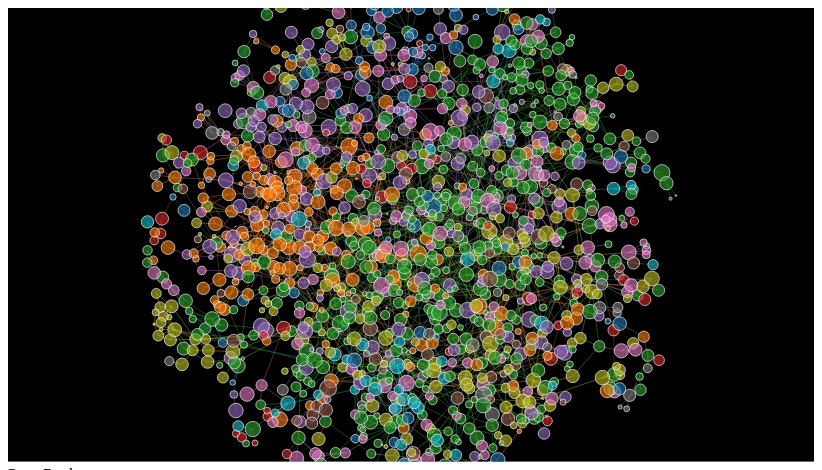
D3 v6 page, settled after 480 driven frames (8 s of simulated time); the page loaded 2 data file(s).


// ── visu.js

  const width = 1920;
  const height = 1080;

  

  const color = d3.scaleOrdinal(d3.schemeCategory10);

  const svg = d3.create("svg")
      .attr("width", "80%")
      .attr("height", "80%")
      .attr("viewBox", [0, 0, width, height])
      .attr("style", "max-width: 100%; height: auto;");



    svg.append("rect")
  .attr("width", "100%") // Utilisez 100% pour occuper toute la largeur de la fenêtre
  .attr("height", "100%") // Utilisez 100% pour occuper toute la hauteur de la fenêtre
  .attr("fill", "black");

  // Ajoutez un groupe (g) pour contenir tous les éléments de la visualisation
const g = svg.append("g");

// ...

const zoom = d3.zoom()
  .scaleExtent([0.001, 1000]) // Plage de zoom
  .on("zoom", zoomed);

// Appliquez la fonction de zoom à l'élément SVG
svg.call(zoom);

// Fonction pour gérer le zoom
function zoomed(event) {
  g.attr("transform", event.transform);
}




  document.getElementById("container").appendChild(svg.node());

  d3.json("data_d3.json").then(function (data) {
    d3.json("genre_counts.json").then(function (genreCount) {

    const links = data.links.map(d => ({ ...d }));
    const nodes = data.nodes.map(d => ({ ...d }));

    const genres = Object.keys(genreCount);

      
    

    nodes.forEach(node => {node.neighbors = new Set(node.related_artist)});


        // Créez une échelle linéaire pour la taille des nœuds en fonction de nb_fans.
    const nodeSizeScaleFans = d3.scaleLog()
        .domain([1, d3.max(nodes, d => d.nb_fans)])
        .range([0.05, 20]);

    // Créez une échelle linéaire pour la taille des nœuds en fonction de pagerank.
    const nodeSizeScalePageRank = d3.scaleLinear()
        .domain([d3.min(nodes, d => d.pagerank), d3.max(nodes, d => d.pagerank)])
        .range([0.5, 20]);

    const toggleSwitch = document.getElementById("toggleSwitch");
    let usePagerankSize = false;

    toggleSwitch.addEventListener("change", function () {
    usePagerankSize = !usePagerankSize;
    updateNodeSizesWithTransition();
    updateNodePositions()
    });

    function updateNodePositions() {
  // Itérez sur les nœuds et ajustez leurs positions en fonction de leur taille
  nodes.forEach(node => {
    // Nouvelle position x et y en fonction de la taille du nœud
    const newX = node.x + Math.random() * 10; // Exemple, vous pouvez ajuster cette logique
    const newY = node.y + Math.random() * 10; // Exemple, vous pouvez ajuster cette logique

    // Assurez-vous que la nouvelle position reste à l'intérieur des limites de l'écran
    node.x = Math.max(0, Math.min(width, newX));
    node.y = Math.max(0, Math.min(height, newY));
  });

  // Mettez à jour les positions des nœuds dans la simulation de force
  simulation.nodes(nodes).alpha(1).restart();
}


    function updateNodeSizesWithTransition() {
    const sizeScale = usePagerankSize ? nodeSizeScalePageRank : nodeSizeScaleFans;

    // Créez une transition pour la mise à jour de la taille des nœuds.
    node.transition()
        .duration(500) // Durée de la transition en millisecondes
        .attr("r", d => sizeScale(usePagerankSize ? d.pagerank : d.nb_fans))
        .on("end", function () {
        // La transition est terminée.
        // Vous pouvez ajouter des actions supplémentaires ici si nécessaire.
        });
    }




    // Fonction pour mettre à jour les tailles des nœuds en fonction de l'état actuel.
    function updateNodeSizes() {
        const sizeScale = usePagerankSize ? nodeSizeScalePageRank : nodeSizeScaleFans;

        // Met à jour la taille des nœuds en fonction de la nouvelle échelle.
        node.attr("r", d => sizeScale(usePagerankSize ? d.pagerank : d.nb_fans));
    }

    const simulation = d3.forceSimulation(nodes)
        .force("link", d3.forceLink(links).id(d => d.node))
        .force("charge", d3.forceManyBody())
        .force("center", d3.forceCenter(width / 2, height / 2))
        .on("tick", ticked);

        const nodeGroup = svg.append("g");

    
        const link = svg.append("g")
    .attr("stroke", "none") // Supprimez la couleur de trait
  .selectAll()
  .data(links)
  .enter()
  .append("line")
    .attr("stroke-width", d => Math.sqrt(d.value))
    .attr("stroke", function (d) {
      // Créez un dégradé de couleur du lien en fonction de la source et de la cible
      const sourceColor = d3.color(color(d.source.popular_genre));
      const targetColor = d3.color(color(d.target.popular_genre));

      const gradient = svg.append("defs")
        .append("linearGradient")
        .attr("id", "gradient-" + d.index)
        .attr("x1", "0%")
        .attr("y1", "0%")
        .attr("x2", "100%")
        .attr("y2", "0%");

      gradient.append("stop")
        .attr("offset", "0%")
        .attr("stop-color", sourceColor.toString());

      gradient.append("stop")
        .attr("offset", "100%")
        .attr("stop-color", targetColor.toString());

      return `url(#gradient-${d.index})`;
    });


    const node = svg.append("g")
        .attr("stroke", "#fff")
        .attr("stroke-width", 1.5)
    .selectAll()
    .data(nodes)
    .enter()
    .append("circle")
        .attr("r", d => nodeSizeScaleFans(d.nb_fans)) // Utilisez l'échelle logarithmique pour définir la taille en fonction de nb_fans
        .attr("fill", d => d3.color(color(d.popular_genre)).copy({ opacity: 0.6 })); // Ajoutez la transparence ici

    node.append("title")
        .text(d => d.node);


    // Ajoutez des événements de survol aux nœuds
    node.on("mouseover", function (event, d) {

    // Réglez l'opacité des nœuds en fonction du survol
    node.transition()
        .duration(200)
        .attr("opacity", d2 => (d2 === d ? 1 :  (d.neighbors.has(d2.node) ? 0.8 : 0.2))); // Nœuds voisins à 0.8, les autres à 0.2

    // Réglez l'opacité des liens en fonction du survol
    link.transition()
        .duration(200)
        .attr("opacity", link => (link.source === d || link.target === d ? 1 : 0.2)); // Liens vers des nœuds voisins à 0.8, les autres à 0.2

    // Affichez les informations du nœud (genres et nb_fans) à un emplacement souhaité
    const infoBox = document.getElementById("infoBox");
    infoBox.innerHTML = `
        <h2>${d.node}</h2>
        <div>Genres: ${d.genres.map(genre => `<span style="color: ${getColorForGenre(genre)}">${genre}</span>`).join(', ')}</div>
        <div>Fans: ${d.nb_fans}</div>
        <div>Voisins:</div>
        <ul>
        ${Array.from(d.neighbors).map(neighbor => `<li>${neighbor}</li>`).join('')}
        </ul>
    `;
});

// Gestionnaire d'événement pour le bouton de recherche
const searchButton = document.getElementById("searchButton");
searchButton.addEventListener("click", function () {
    const searchTerm = document.getElementById("nodeSearch").value.toLowerCase();

    // Recherchez le nœud correspondant au terme de recherche
    const matchingNode = nodes.find(node => node.node.toLowerCase() === searchTerm);

    if (matchingNode) {
        // Simulez un clic sur le nœud correspondant
        subgraph(matchingNode);    }
});


    // Rétablissez l'opacité normale des nœuds et des liens lorsqu'on ne survole plus un nœud
    node.on("mouseout", function () {
    // Rétablissez l'opacité normale de tous les nœuds
    node.transition()
        .duration(200)
        .attr("opacity", 1);

    // Rétablissez l'opacité normale de tous les liens
    link.transition()
        .duration(200)
        .attr("opacity", 0.6); // Réglez la valeur d'opacité par défaut des liens

    // Effacez les informations du nœud
    const infoBox = document.getElementById("infoBox");
    infoBox.innerHTML = "";
    });

    node.call(d3.drag()
          .on("start", dragstarted)
          .on("drag", dragged)
          .on("end", dragended));


      
    // Triez les genres en fonction du comptage
const sortedGenres = Object.keys(genreCount).sort((a, b) => genreCount[b] - genreCount[a]);

// Créez des boutons triés pour chaque genre
const legendContainer = document.getElementById("genre-list");
sortedGenres.forEach(genre => {
    const genreButton = document.createElement("button");
    genreButton.textContent = genre;
    genreButton.style.backgroundColor = getColorForGenre(genre); // Utilisez la couleur associée dans D3
    legendContainer.appendChild(genreButton);
});

// Associez des événements aux boutons pour le filtrage avec sélection multiple
const genreButtons = document.querySelectorAll("#genre-list button");
genreButtons.forEach(button => {
    button.addEventListener("click", toggleGenreFilter);
});

// function toggleGenreFilter(event) {
//     const isActive = event.target.classList.toggle("active");

//     // Filtrer les nœuds en fonction des boutons sélectionnés
//     node.attr("display", d => {
//         const selectedGenres = Array.from(document.querySelectorAll("#genre-list button.active")).map(button => button.textContent);
//         return selectedGenres.length === 0 || selectedGenres.some(selectedGenre => d.genres.includes(selectedGenre)) ? "block" : "none";
//     });
// }

// Créez une copie de sauvegarde des nœuds et des liens
let nodesBackup = [...nodes];
let linksBackup = [...links];

function toggleGenreFilter(event) {
    const isActive = event.target.classList.toggle("active");
    const activeButtons = document.querySelectorAll("#genre-list button.active");
    const selectedGenres = Array.from(activeButtons).map(button => button.textContent);

    // Filtrer les nœuds et les liens en fonction des genres sélectionnés
    const filteredNodes = selectedGenres.length === 0 ? nodes : nodes.filter(node => selectedGenres.some(genre => node.genres.includes(genre)));
    const filteredNodeIds = new Set(filteredNodes.map(node => node.node));
    const filteredLinks = selectedGenres.length === 0 ? links : links.filter(link => filteredNodeIds.has(link.source.node) && filteredNodeIds.has(link.target.node));

    // Mettez à jour la simulation avec les nœuds et les liens filtrés
    simulation.nodes(filteredNodes);
    simulation.force("link", d3.forceLink(filteredLinks).id(d => d.node));

    // Affichez uniquement les nœuds et les liens filtrés
    node.attr("display", d => selectedGenres.length === 0 || filteredNodeIds.has(d.node) ? "block" : "none");
    link.attr("display", d => selectedGenres.length === 0 || (filteredNodeIds.has(d.source.node) && filteredNodeIds.has(d.target.node)) ? "block" : "none");

    // Redémarrez la simulation
    simulation.alpha(1).restart();
}


function getColorForGenre(genre) {
    return d3.color(color(genre)).toString();
}
    

    function ticked() {
      link
          .attr("x1", d => d.source.x)
          .attr("y1", d => d.source.y)
          .attr("x2", d => d.target.x)
          .attr("y2", d => d.target.y);

      node
          .attr("cx", d => d.x)
          .attr("cy", d => d.y);
    }

    function dragstarted(event) {
      if (!event.active) simulation.alphaTarget(0.3).restart();
      event.subject.fx = event.subject.x;
      event.subject.fy = event.subject.y;
    }

    function dragged(event) {
      event.subject.fx = event.x;
      event.subject.fy = event.y;
    }

    function dragended(event) {
      if (!event.active) simulation.alphaTarget(0);
      event.subject.fx = null;
      event.subject.fy = null;
    }


    function subgraph(d){
        const k = parseInt(document.getElementById("distanceSlider").value);
    
        // Calculez les nœuds à une distance maximale k
        const nodesToShow = []; // Les nœuds à montrer
    
        // Utilisez une fonction récursive pour parcourir les voisins à une distance maximale k
        function findNodes(node, depth) {
            if (depth <= k) {
                nodesToShow.push(node);
                node.neighbors.forEach(neighbor => {
                    if (!nodesToShow.includes(neighbor)) {
                        findNodes(nodes.find(n => n.node === neighbor), depth + 1);
                    }
                });
            }
        }
    
        findNodes(d, 0);
    
        // Calculez les liens entre les nœuds à une distance maximale k
        const linksToShow = links.filter(link => nodesToShow.includes(nodes.find(n => n.node === link.source.node)) && nodesToShow.includes(nodes.find(n => n.node === link.target.node)));
    
        // Mettez à jour l'affichage avec les nœuds et les liens calculés
        node.attr("display", d => nodesToShow.includes(d) ? "block" : "none");
        link.attr("display", link => linksToShow.includes(link) ? "block" : "none");
        node.style("opacity", d2 => d2 == d ? 1 : 0.8); // Opacité de 1 si le nœud est dans nodesToShow, sinon opacité de 0
        link.style("opacity", link => linksToShow.includes(link) ? 1 : 0); // Opacité de 1 si le lien est dans linksToShow, sinon opacité de 0
    };

node.on("click", function (event, d) {
    subgraph(d);
})


// Gestionnaire d'événement pour la barre de défilement
const distanceSlider = document.getElementById("distanceSlider");
const distanceValue = document.getElementById("distanceValue");
distanceSlider.addEventListener("input", function () {
    const k = parseInt(distanceSlider.value);
    distanceValue.textContent = k;
});




    // Définir les limites de la zone de visualisation
    const minX = 0;
    const minY = 0;
    const maxX = width;
    const maxY = height;

    // Créer les forces forceX et forceY pour maintenir les nœuds à l'intérieur des limites
    const forceX = d3.forceX(width/2).strength(0.1);
    const forceY = d3.forceY(height/1.5).strength(0.1);

    // Ajouter les forces de barrière à la simulation
    simulation.force("x", forceX);
    simulation.force("y", forceY);

    // Définir les limites des positions x et y des nœuds
    nodes.forEach(node => {
    node.x = Math.max(minX, Math.min(maxX, node.x));
    node.y = Math.max(minY, Math.min(maxY, node.y));
    });

  });
  });

### data: data_d3.json
{
 "nodes": [
  {
   "node": "King_Oliver",
   "genres": [
    "Jazz"
   ],
   "popular_genre": "Jazz",
   "pagerank": 0.000317,
   "nb_fans": 12,
   "related_artist": [
    "Louis_Armstrong",
    "Lil_Hardin_Armstrong"
   ]
  },
  {
   "node": "Jesca_Hoop",
   "genres": [
    "Indie Pop"
   ],
   "popular_genre": "Indie Pop",
   "pagerank": 0.0002131,
   "nb_fans": 3105,
   "related_artist": [
    "Tom_Waits"
   ]
  },
  {
   "node": "Sid_Vicious",
   "genres": [
    "Punk Rock"
   ],
   "popular_genre": "Punk Rock",
   "pagerank": 0.0001064,
   "nb_fans": 21491,
   "related_artist": [
    "Sex_Pistols"
   ]
  },
  {
   "node": "Kaskade",
   "genres": [
    "Dance"
   ],
   "popular_genre": "Dance",
   "pagerank": 0.0002143,
   "nb_fans": 134171,
   "related_artist": [
    "Deadmau5",
    "Neon_Trees",
    "Michael_Woods"
   ]
  },
  {
   "node": "David_%22Honeyboy%22_Edwards",
   "genres": [
    "Blues",
    "Jazz",
    "Folk",
    "R&B",
    "Soul",
    "Delta Blues"
   ],
   "popular_genre": "Folk",
   "pagerank": 0.0002361,
   "nb_fans": 3617,
   "related_artist": [
    "Robert_Lockwood,_Jr.",
    "Robert_Johnson"
   ]
  },
  {
   "node": "Transplants",
   "genres": [
    "Punk Rock",
    "Rap Rock"
   ],
   "popular_genre": "Punk Rock",
   "pagerank": 0.0001442,
   "nb_fans": 9811,
   "related_artist": [
    "Blink-182",
    "Box_Car_Racer"
   ]
  },
  {
   "node": "Yeah_Yeah_Yeahs",
   "genres": [
    "Punk Rock",
    "Indie Rock",
    "Garage Punk"
   ],
   "popular_genre": "Indie Rock",
   "pagerank": 0.0001148,
   "nb_fans": 281561,
   "related_artist": [
    "Kool_Keith"
   ]
  },
  {
   "node": "Waylon_Jennings",
   "genres": [
    "Country",
    "Country Rock",
    "Outlaw Country",
    "Progressive Country"
   ],
   "popular_genre": "Country",
   "pagerank": 0.0003888,
   "nb_fans": 39616,
   "related_artist": [
    "Willie_Nelson",
    "Willie_Nelson_&_Wynton_Marsalis",
    "Hank_Williams,_Jr.",
    "Jessi_Colter",
    "Johnny_Cash",
    "Billy_Joe_Shaver",
    "Ray_Wylie_Hubbard"
   ]
  },
  "... 1,414 more items"
 ],
 "links": [
  {
   "source": "King_Oliver",
   "target": "Louis_Armstrong"
  },
  {
   "source": "King_Oliver",
   "target": "Lil_Hardin_Armstrong"
  },
  {
   "source": "Jesca_Hoop",
   "target": "Tom_Waits"
  },
  {
   "source": "Sid_Vicious",
   "target": "Sex_Pistols"
  },
  {
   "source": "Kaskade",
   "target": "Deadmau5"
  },
  {
   "source": "Kaskade",
   "target": "Neon_Trees"
  },
  {
   "source": "Kaskade",
   "target": "Michael_Woods"
  },
  {
   "source": "David_%22Honeyboy%22_Edwards",
   "target": "Robert_Lockwood,_Jr."
  },
  "... 2,321 more items"
 ]
}

### data: genre_counts.json
{
 "House": 142,
 "Electro House": 41,
 "Progressive House": 26,
 "Pop": 1633,
 "Electronica": 147,
 "Gospel": 207,
 "R&B": 574,
 "Alternative Rock": 835,
 "Hip Hop": 661,
 "Soul": 387,
 "Hard Rock": 471,
 "J-Pop": 39,
 "J-Rock": 15,
 "Rock": 1864,
 "Dance-Pop": 42,
 "Synthpop": 230,
 "Nu-Disco": 5,
 "Disco": 94,
 "New Jack Swing": 13,
 "Acoustic": 122,
 "Grime": 15,
 "Folk": 809,
 "Funk Rock": 19,
 "Neo Soul": 19,
 "Pop Rock": 490,
 "Soft Rock": 75,
 "Alternative Metal": 149,
 "Electronic Rock": 61,
 "Nu Metal": 62,
 "Rap Metal": 21,
 "Teen Pop": 28,
 "Grunge": 45,
 "Glam Rock": 55,
 "Progressive Rock": 319,
 "Electropop": 87,
 "Indie Pop": 368,
 "Folktronica": 6,
 "Dance": 228,
 "Downtempo": 25,
 "Trip Hop": 61,
 "...": "567 more keys"
}